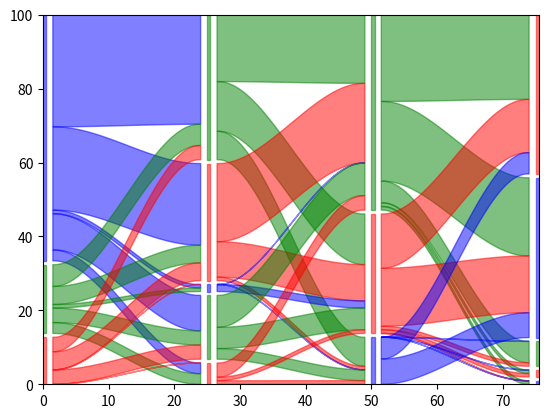

The script that saved this image:
import matplotlib.pyplot as plt
from matplotlib.patches import Polygon
import numpy as np
import pandas as pd
import itertools as it

class Normalizer:
    def __init__(self, vmin, vmax):
        self.vmin = vmin
        self.vmax = vmax

    def __call__(self, val, scale = None):
        norm = (val - self.vmin) / (self.vmax - self.vmin)
        return norm * scale if scale else norm

class Stratum:
    def __init__(self, relative_height, x = 0, y = 0):
        self.x = x
        self.y = y
        self.relative_height = relative_height
        self.lode_position = 0
        self.height = 0
        self.width = 0
        self.color = None

    def __repr__(self):
        return f'Stratum(h = {self.height:.02f}, rh = {self.relative_height:.02f}, y = {self.y:.02f})'

    def set_width(self, width):
        self.width = width

    def set_color(self, color):
        self.color = color

    def reset_lode_position(self):
        self.lode_position = self.height

    def get_left_bound(self, gap):
        return self.x - self.width / 2 - gap

    def get_right_bound(self, gap):
        return self.x + self.width / 2 + gap

    def get_flow_ycoords(self, relative_flow_width):
        if not self.lode_position:
            self.lode_position = self.height

        flow_width = self.height * relative_flow_width
        top = self.lode_position + self.y
        bottom = top - flow_width
        self.lode_position -= flow_width

        return top, bottom

    def set_xy(self, x, y):
        self.x = x
        self.y = y

    def set_height(self, scale, norm = None):
        height = self.relative_height * scale
        self.height = norm(height, scale) if norm else height

    def get_patch(self, width, color, alpha):
        if not self.color:
            self.color = color

        top_left = [self.x - width / 2, self.y + self.height]
        top_right = [self.x + width / 2, self.y + self.height]
        bottom_left = [self.x - width / 2, self.y]
        bottom_right = [self.x + width / 2, self.y]
        patch = Polygon(
            [
                top_left, top_right,
                bottom_right, bottom_left
            ],
            color = color,
            alpha = alpha,
            edgecolor = None,
            linewidth = None
        )
        return patch

def pairwise(iterable):
    '''
    returns successive overlapping pairs taken from the input iterable.
    taken from itertools since this is only available for python>=3.10

    :param iterable:    any iterable container
    :return:            successive overlapping pairs
    '''

    a, b = it.tee(iterable)
    next(b, None)
    return zip(a, b)

def generate_probabilities(n):
    '''
    generates an array of n probabilities with the constraint of sum(probabilities) = 1
    :param n:   number of probabilities in the array
    :return:    list of floats
    '''

    all_nonzero = False
    while not all_nonzero:
        probabilities = [np.random.randint(0, 51)]
        high = 101 - probabilities[0]
        for i in range(n - 2):
            p = np.random.randint(0, high)
            probabilities.append(p)
            high -= p

        probabilities.append(
            100 - sum(probabilities)
        )

        all_nonzero = all(probabilities)

    return [p / 100 for p in probabilities]

def generate_test_data():
    '''
    generates test data for the alluvial plotter

    :return: pandas.DataFrame
    '''

    nodenames = list(range(100)) * 4
    timepoint = [f't{i}' for i in range(4) for j in range(100)]
    probabilities = [generate_probabilities(i) for i in [3, 5, 4, 6]]
    modules = np.concatenate(
        [np.random.choice(range(1, len(p) + 1), size = 100, p = p, replace = True) for p in probabilities]
    )
    df = pd.DataFrame(
        [[a, b, c] for a, b, c in zip(nodenames, timepoint, modules)],
        columns = [
            'nodename',
            'timepoint',
            'module'
        ]
    )
    return df

def to_dataframe(x, y, alluvium, stratum):
    df = pd.DataFrame(
        {
            'x': x,
            'y': y,
            'alluvium': alluvium,
            'stratum': stratum
        }
    )

    return df

# groupby lambda expression for shorter code
groupby = lambda df, key: df.groupby(key, sort = False)

def get_lodes(data, x, alluvium, stratum):
    '''
    computes lode widths for each flow between strata of successive groups in x
    returns a nested list of numpy arrays of the form l = list(list(array())), where
    l[i][j] gives the flows computed between groups i and i+1 for stratum j as a 2D array
    of shape n x 2, where n gives the number of flows from stratum j in group i to strata in
    group i+1 (e.g. if stratum in i has flows to three strata in i+1 n = 3). The two columns
    of this array denote the width of the lode as a fraction of stratum j in i (first column)
    or of stratum k in i+1 (second column)

    :param data:        pandas.DataFrame
    :param x:           categorical column on which to group data
    :param alluvium:    column on which to compute flows
    :param stratum:     categorical column on which to group x groups

    :return:            nested list of numpy.ndarrays
    '''

    lodes = []
    for (_, g1), (_, g2) in pairwise(groupby(data, x)):
        flows = []
        for _, g1_strat in groupby(g1, stratum):
            strat_flows = []
            for _, g2_strat in groupby(g2, stratum):
                flow = g2_strat[g2_strat[alluvium].isin(g1_strat[alluvium])]
                strat_flows.append(
                    [len(flow) / len(strat) for strat in [g1_strat, g2_strat]]
                )
            flows.append(
                np.array(strat_flows)
            )
        lodes.append(flows)

    return lodes

def aggregate_data(data, x, alluvium, stratum):
    '''
    computes the strata and lodes for each categorical column in x

    :param data:        pandas.DataFrame containing data in long format (see generate_test_data)
    :param x:           categorical column on which to split the data along the x axis
    :param alluvium:    column from which to compute lode sizes for each stratum
    :param stratum:     column specifying the strata for each column in x

    :return:            list of strata sizes relative to group size with l[i] = relative sizes of strata in group i
                        lode sizes as list of list of arrays with l[i][j] = lodesizes relative to strata in i and i + 1
                        see also function `get_lodes` for more context
    '''

    strata_by_group = []
    for _, group in groupby(data, x):
        strata = [
            Stratum(len(strat) / len(group), 0, 0, ) for _, strat in groupby(group, stratum)
        ]
        strata_by_group.append(strata)

    lodes = get_lodes(
        data,
        x,
        alluvium,
        stratum
    )

    return strata_by_group, lodes

def plot_group_strata(group_strata, x, colors, ax, gapsize = 1, scale = 100, width = 0.5, alpha = 0.5):
    '''
    plots stratas for a given group

    :param group_strata:    list of relative strata sizes
    :param x:               position of group column on x axis
    :param colors:          iterable containing colors for each of the strata
    :param ax:              matplotlib.Axes object to add the strata patches to
    :param gapsize:         size of gap between each pair of rectangles
    :param scale:           scale on which to plot the strata
    :param width:           width of the plotted rectangles
    :param alpha:           opacity of plotted rectangles

    :return:                None
    '''
    y = 0
    norm = Normalizer(y, scale + gapsize * (len(group_strata) - 1))
    # group_strata[::-1] is necessary to comply to top to bottom order of strata
    for c, stratum in zip(colors, group_strata[::-1]):
        stratum.set_height(scale, norm)
        stratum.set_width(width)
        stratum.set_xy(x, y)
        ax.add_patch(
            stratum.get_patch(width, c, alpha)
        )
        y += stratum.height + gapsize

def plot_strata(strata, strat_colors, ax, scale = 100):
    x = 0.25
    for group_strata, colors in zip(strata, strat_colors):
        plot_group_strata(
            group_strata,
            x,
            colors,
            ax,
            scale = scale
        )
        x += scale / 4

    ax.set_xlim(0, x - scale / 4 + 0.25)
    ax.set_ylim(0, scale)

def get_flow_path(y1, y2, x1, x2, resolution = 50):
    # [redacted]
    y = np.array([0, 0.15, 0.5, 0.85, 1])
    y = y * (y2 - y1) + y1
    x = np.linspace(x1, x2, len(y))
    z = np.polyfit(x, y, 4)
    f = np.poly1d(z)

    xs = np.linspace(x[0], x[-1], resolution)
    ys = f(xs)

    return xs, ys

def make_flow_polygon(g1_strat, g2_strat, g1_rh, g2_rh, color, alpha = 0.5):
    y1_bottom, y1_top = g1_strat.get_flow_ycoords(g1_rh)
    y2_bottom, y2_top = g2_strat.get_flow_ycoords(g2_rh)
    x1 = g1_strat.get_right_bound(1)
    x2 = g2_strat.get_left_bound(1)
    x_bottom, y_bottom = get_flow_path(y1_bottom, y2_bottom, x1, x2)
    x_top, y_top = get_flow_path(y1_top, y2_top, x1, x2)
    x = np.concatenate([x_top, x_bottom[::-1]])
    y = np.concatenate([y_top, y_bottom[::-1]])
    flow_polygon = Polygon(
        np.array([x, y]).T,
        color = color,
        alpha = alpha,
        edgecolor = None
    )

    return flow_polygon

def reset_strata(strata):
    for stratum in strata:
        stratum.reset_lode_position()

def plot_flows(strata, lodes, ax):
    for (i, g1_strats), (_, g2_strats) in pairwise(enumerate(strata)):
        for j, g1_strat in enumerate(g1_strats):
            relative_widths = lodes[i][j]
            for k, g2_strat in enumerate(g2_strats):
                flow_polygon = make_flow_polygon(
                    g1_strat,
                    g2_strat,
                    relative_widths[k][0],
                    relative_widths[k][1],
                    g1_strat.color
                )
                ax.add_patch(flow_polygon)

        # reset lode_position for next round
        reset_strata(g2_strats)

if __name__ == '__main__':
    fig, ax = plt.subplots()
    data = generate_test_data()
    strata, lodes = aggregate_data(
        data,
        'timepoint',
        'nodename',
        'module'
    )
    cycler = it.cycle('rgb')
    colors = [[next(cycler) for i in range(len(group_strata))] for group_strata in strata]
    plot_strata(
        strata,
        colors,
        ax,
        scale = 100
    )
    plot_flows(
        strata,
        lodes,
        ax
    )